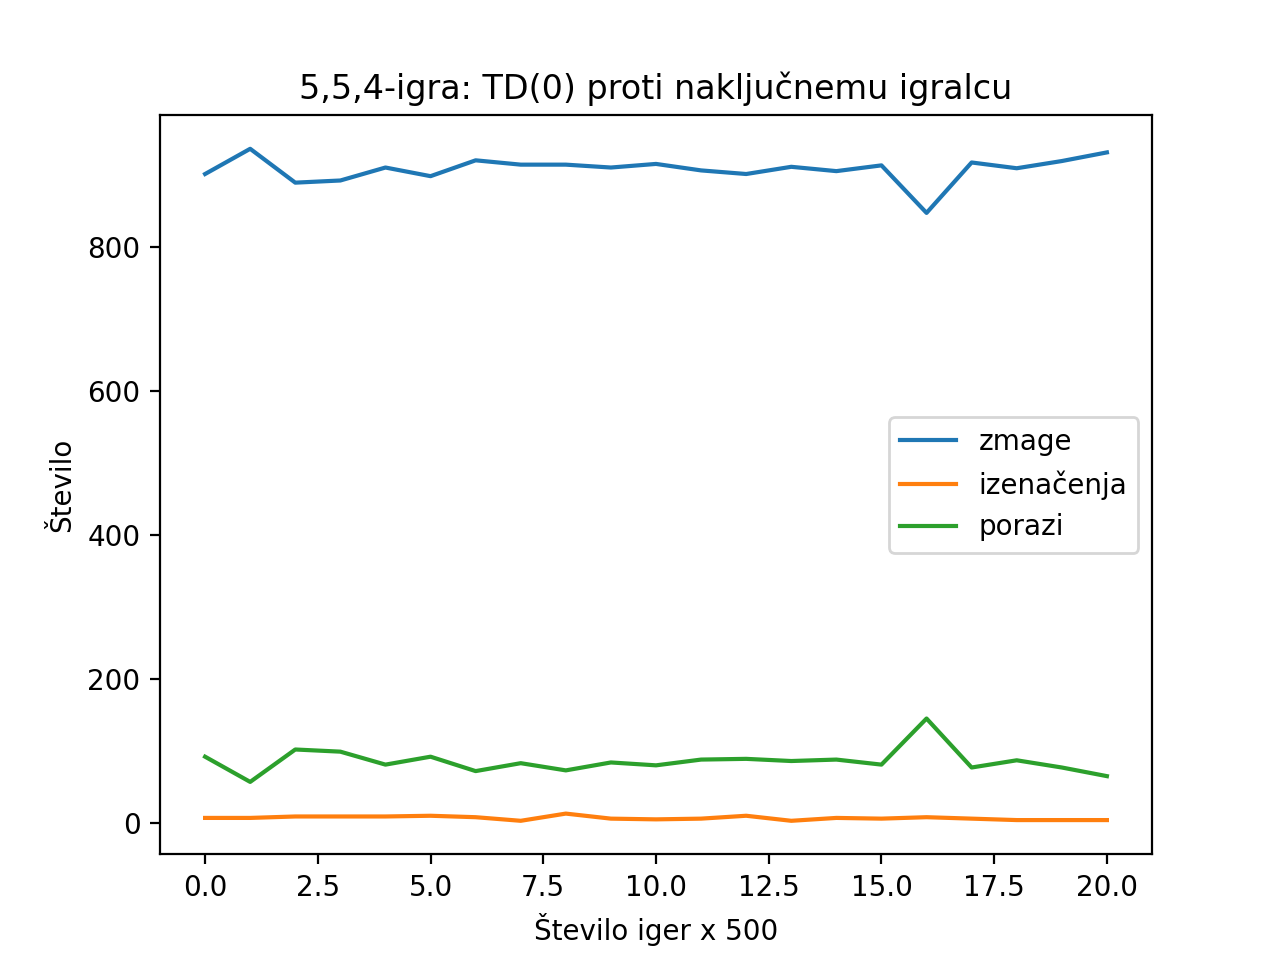

Source data for this figure (header and first rows):
, zmage, izenačenja, porazi
0, 901, 7, 92
1, 936, 7, 57
2, 889, 9, 102
3, 892, 9, 99
4, 910, 9, 81
5, 898, 10, 92
6, 920, 8, 72
7, 914, 3, 83
8, 914, 13, 73
9, 910, 6, 84
10, 915, 5, 80
11, 906, 6, 88
12, 901, 10, 89
13, 911, 3, 86
14, 905, 7, 88
15, 913, 6, 81
16, 847, 8, 145
17, 917, 6, 77
18, 909, 4, 87
19, 919, 4, 77
20, 931, 4, 65
